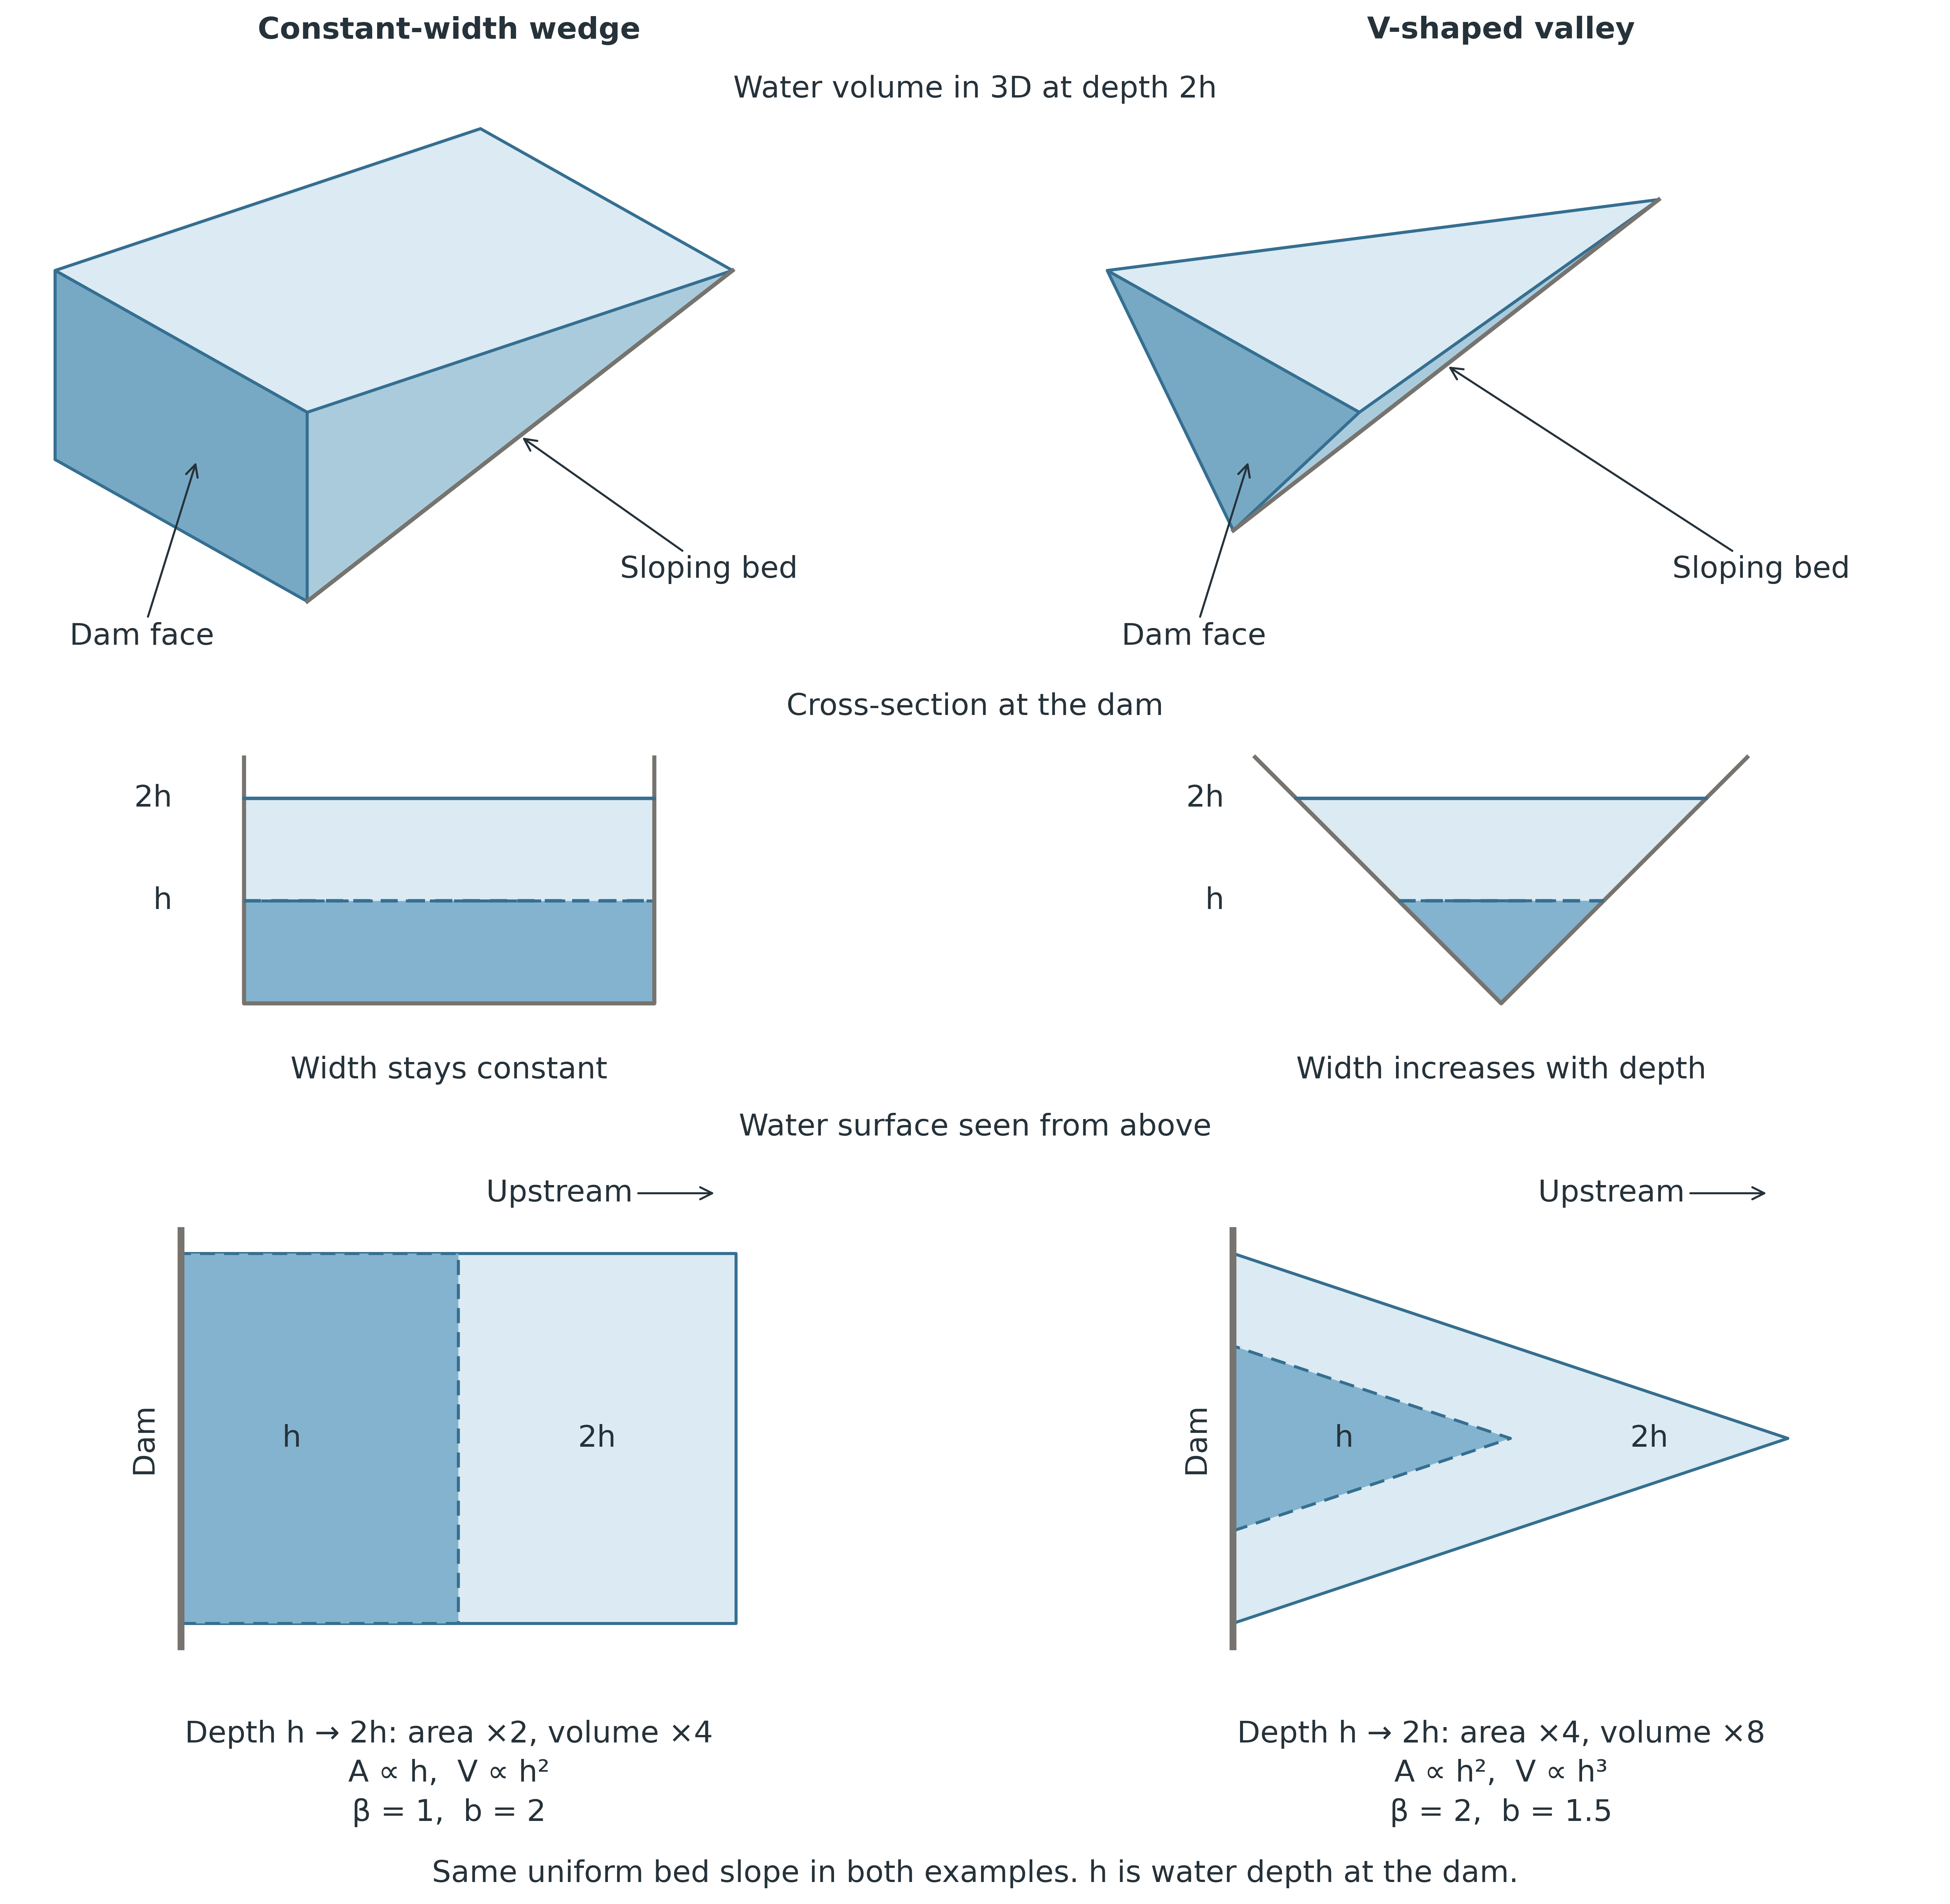

Python code for this plot:
"""Draw two idealized reservoir geometries and their response to rising water."""

from pathlib import Path

import matplotlib.pyplot as plt
import numpy as np
from matplotlib.patches import Polygon

OUTPUT = Path(__file__).resolve().parent
BASE_FS = 22
INK = "#26323a"
EDGE = "#356f91"
HIGH = "#dbeaf3"
LOW = "#83b3ce"
SIDE = "#aacbdc"
FRONT = "#77a9c5"
FLOOR = "#77736e"


def style_matplotlib():
    """Set uniform typography for the explanatory diagram."""
    plt.rcParams.update({
        "font.family": "DejaVu Sans",
        "font.size": BASE_FS,
        "axes.titlesize": BASE_FS,
        "axes.labelsize": BASE_FS,
        "xtick.labelsize": BASE_FS,
        "ytick.labelsize": BASE_FS,
        "legend.fontsize": BASE_FS,
        "figure.titlesize": BASE_FS,
        "text.color": INK,
        "axes.labelcolor": INK,
        "axes.unicode_minus": True,
        "savefig.facecolor": "white",
    })


def project(points):
    """Project longitudinal distance, transverse distance and elevation."""
    xyz = np.asarray(points, dtype=float)
    return np.column_stack((0.90 * xyz[:, 0] + 0.80 * xyz[:, 1],
                            0.30 * xyz[:, 0] - 0.45 * xyz[:, 1] + 1.20 * xyz[:, 2]))


def polygon(ax, points, color, width=2.2, dashed=False):
    """Draw a filled polygon with a consistent outline."""
    patch = Polygon(points, closed=True, facecolor=color, edgecolor=EDGE,
                    linewidth=width, linestyle=(0, (5, 3)) if dashed else "solid",
                    joinstyle="round")
    ax.add_patch(patch)


def water_shape(ax, kind):
    """Draw the water volume at depth 2h as an exact polyhedron."""
    if kind == "wedge":
        vertices = np.array([[0, -2, 0], [0, 2, 0], [0, -2, 2],
                             [0, 2, 2], [6, -2, 2], [6, 2, 2]])
        faces = [([0, 4, 2], HIGH), ([2, 4, 5, 3], HIGH),
                 ([0, 2, 3, 1], FRONT), ([1, 3, 5], SIDE)]
        bed = project([[0, 2, 0], [6, 2, 2]])
        endpoint = project([[3, 2, 1]])[0]
    else:
        vertices = np.array([[0, 0, 0], [0, -2, 2], [0, 2, 2], [6, 0, 2]])
        faces = [([0, 1, 3], HIGH), ([1, 3, 2], HIGH),
                 ([0, 1, 2], FRONT), ([0, 2, 3], SIDE)]
        bed = project([[0, 0, 0], [6, 0, 2]])
        endpoint = project([[3, 0, 1]])[0]
    for indices, color in faces:
        polygon(ax, project(vertices[indices]), color)
    ax.plot(bed[:, 0], bed[:, 1], color=FLOOR, linewidth=3)
    ax.annotate("Sloping bed", xy=endpoint, xytext=(6.7, -0.6), ha="center",
                arrowprops={"arrowstyle": "->", "color": INK, "lw": 1.5})
    ax.annotate("Dam face", xy=(0.2, 0.9), xytext=(-0.5, -1.45), ha="center",
                arrowprops={"arrowstyle": "->", "color": INK, "lw": 1.5})
    ax.set(xlim=(-2.1, 8.9), ylim=(-1.9, 5.35), aspect="equal")
    ax.axis("off")


def cross_section(ax, kind):
    """Show depth h and 2h in the cross-section immediately upstream of the dam."""
    if kind == "wedge":
        upper = [(-2, 0), (2, 0), (2, 2), (-2, 2)]
        lower = [(-2, 0), (2, 0), (2, 1), (-2, 1)]
        wall = [(-2, 2.4), (-2, 0), (2, 0), (2, 2.4)]
        low_width = 2
        statement = "Width stays constant"
    else:
        upper = [(0, 0), (2, 2), (-2, 2)]
        lower = [(0, 0), (1, 1), (-1, 1)]
        wall = [(-2.4, 2.4), (0, 0), (2.4, 2.4)]
        low_width = 1
        statement = "Width increases with depth"
    polygon(ax, upper, HIGH)
    polygon(ax, lower, LOW, dashed=True)
    wall = np.asarray(wall)
    ax.plot(wall[:, 0], wall[:, 1], color=FLOOR, linewidth=3)
    ax.plot([-2, 2], [2, 2], color=EDGE, linewidth=2.5)
    ax.plot([-low_width, low_width], [1, 1], color=EDGE,
            linewidth=2.5, linestyle=(0, (5, 3)))
    ax.text(-2.7, 2, "2h", va="center", ha="right")
    ax.text(-2.7, 1, "h", va="center", ha="right")
    ax.text(0, -0.65, statement, ha="center", va="center")
    ax.set(xlim=(-3.8, 3.8), ylim=(-0.95, 2.7), aspect="equal")
    ax.axis("off")


def plan_view(ax, kind):
    """Draw the nested water-surface footprints for depth h and 2h."""
    if kind == "wedge":
        upper = [(0, -2), (6, -2), (6, 2), (0, 2)]
        lower = [(0, -2), (3, -2), (3, 2), (0, 2)]
    else:
        upper = [(0, -2), (6, 0), (0, 2)]
        lower = [(0, -1), (3, 0), (0, 1)]
    polygon(ax, upper, HIGH)
    polygon(ax, lower, LOW, dashed=True)
    ax.plot([0, 0], [-2.25, 2.25], color=FLOOR, linewidth=5)
    ax.text(-0.4, 0, "Dam", rotation=90, ha="center", va="center")
    ax.annotate("Upstream", xy=(5.8, 2.65), xytext=(3.3, 2.65),
                ha="left", va="center",
                arrowprops={"arrowstyle": "->", "color": INK, "lw": 1.5})
    ax.text(1.2, 0, "h", ha="center", va="center")
    ax.text(4.5, 0, "2h", ha="center", va="center")
    ax.set(xlim=(-1, 6.8), ylim=(-2.45, 3.15), aspect="equal")
    ax.axis("off")


def main():
    """Render the two shapes with matching geometry and water levels."""
    style_matplotlib()
    width, height = 22, 19.5
    fig = plt.figure(figsize=(width, height))
    gap = 0.47
    margin = 0.55
    col_width = (width - 2 * margin - gap) / 2
    columns = [margin, margin + col_width + gap]
    rows = [(12.3, 5.8), (8.03, 3.8), (2.3, 5.26)]
    for col, kind in enumerate(("wedge", "valley")):
        center = (columns[col] + col_width/2)/width
        name = "Constant-width wedge" if col == 0 else "V-shaped valley"
        fig.text(center, 18.9/height, name, ha="center", va="center", weight="bold")
        for index, (bottom, row_height) in enumerate(rows):
            ax = fig.add_axes([columns[col]/width, bottom/height,
                               col_width/width, row_height/height])
            (water_shape, cross_section, plan_view)[index](ax, kind)
        if col == 0:
            result = "Depth h → 2h: area ×2, volume ×4\nA ∝ h,  V ∝ h²\nβ = 1,  b = 2"
        else:
            result = "Depth h → 2h: area ×4, volume ×8\nA ∝ h²,  V ∝ h³\nβ = 2,  b = 1.5"
        fig.text(center, 1.2/height, result, ha="center", va="center", linespacing=1.45)
    for y, label in ((18.3, "Water volume in 3D at depth 2h"),
                     (12.03, "Cross-section at the dam"),
                     (7.76, "Water surface seen from above")):
        fig.text(0.5, y/height, label, ha="center", va="center")
    fig.text(0.5, 0.18/height, "Same uniform bed slope in both examples. h is water depth at the dam.",
             ha="center", va="center")
    fig.savefig(OUTPUT/'geometry_comparison.png', dpi=300, bbox_inches="tight", pad_inches=0.16,
                metadata={"Software": "Matplotlib"})
    plt.close(fig)


if __name__ == "__main__":
    main()
